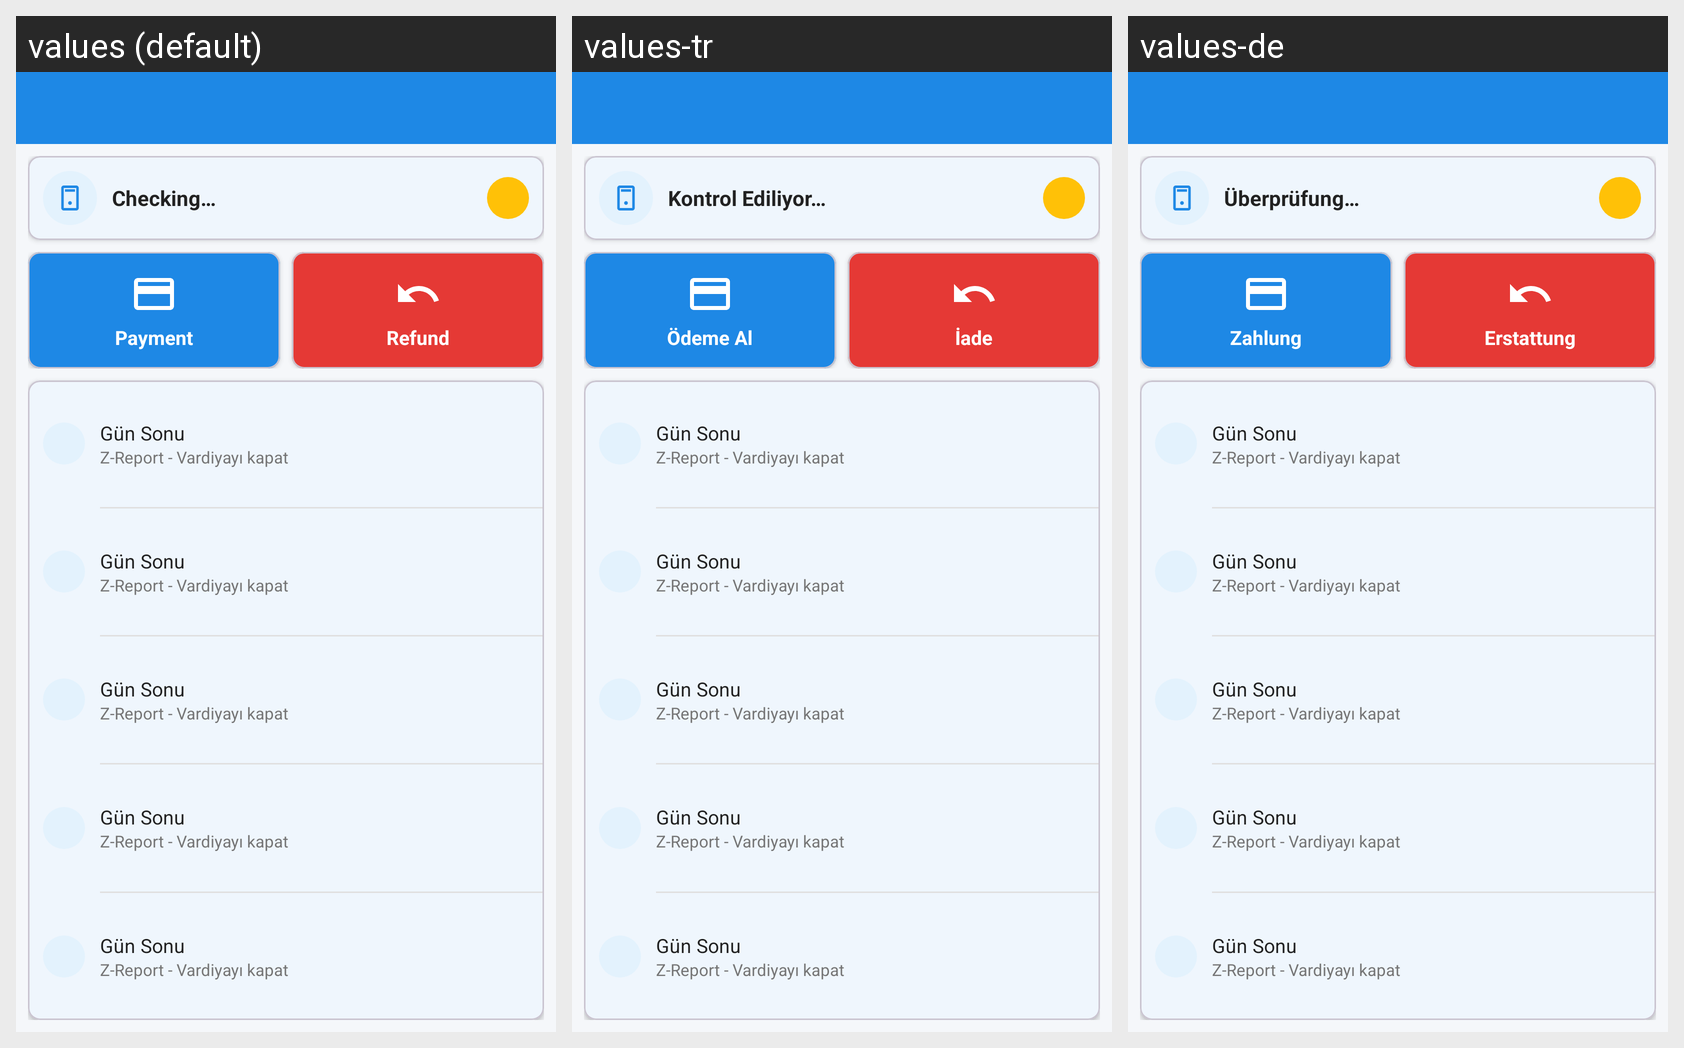

The Android screen above is rendered under several locales of the same app. Produce the string resources it draws, with the default and per-locale values.
Android screen res/layout/activity_main.xml rendered under 3 locales, left to right: values (default), values-tr, values-de. Device: Nexus 5 (rendered at 1080×1920; each locale shown at half size, 540×960, under a caption strip naming it); theme Theme.CCVPayment.NoActionBar.
Strings drawn on this screen, with the default value and each locale's value (text and hints the layout hard-codes, and strings that could not be matched under every locale, appear in the picture but are not listed):

terminal_checking
  values: Checking…
  values-tr: Kontrol Ediliyor…
  values-de: Überprüfung…

menu_payment
  values: Payment
  values-tr: Ödeme Al
  values-de: Zahlung

menu_refund
  values: Refund
  values-tr: İade
  values-de: Erstattung
